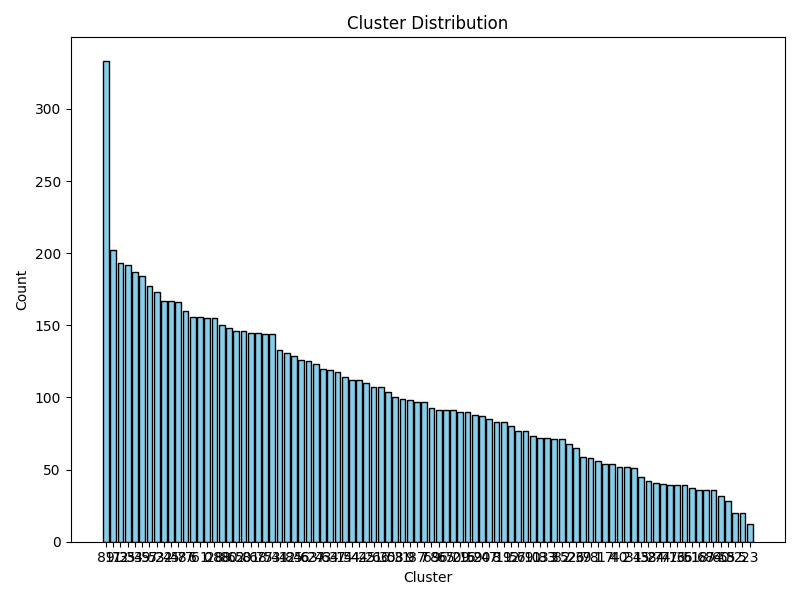

The table this chart was drawn from, first rows:
cluster, count
89, 333
11, 202
72, 193
35, 192
33, 187
49, 184
57, 177
53, 173
22, 167
45, 167
48, 166
77, 160
6, 156
61, 156
0, 155
28, 155
88, 150
80, 148
62, 146
50, 146
81, 145
68, 145
75, 144
73, 144
41, 133
42, 131
85, 129
46, 126
63, 125
27, 123
43, 120
64, 119
37, 118
14, 114
54, 112
44, 112
25, 110
21, 107
66, 107
30, 104
58, 100
31, 99
9, 98
87, 97
7, 97
69, 93
86, 91
65, 91
70, 91
29, 90
16, 90
59, 88
20, 87
47, 85
8, 83
19, 83
12, 80
56, 77
79, 77
10, 73
... 30 more rows
